Run: headless pygame with SDL's dummy video driver; simulated clock (each Clock.tick advances the game by its frame time, no real sleeping); random seed 0; keys injected as events and as key.get_pressed() state; mouse plan: one left click at the window centre at the start of phase 2, then a move to the lower-right quarter at the start of phase 3.
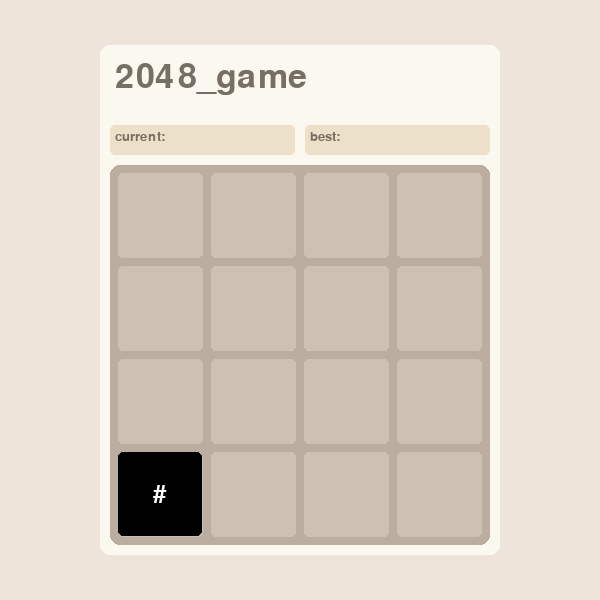
Frame 1 of 4 · flips 1–60 · no input
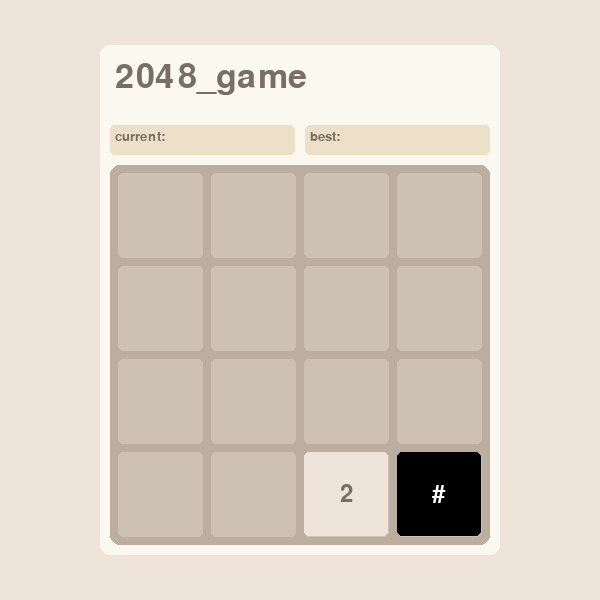
Frame 2 of 4 · flips 61–180 · clicked the window centre · tapped SPACE, RETURN · held RIGHT (→), D
Frame 3 of 4 · flips 181–300 · moved the mouse to the lower-right quarter · held DOWN (↓), S · screen unchanged from frame 2, image omitted
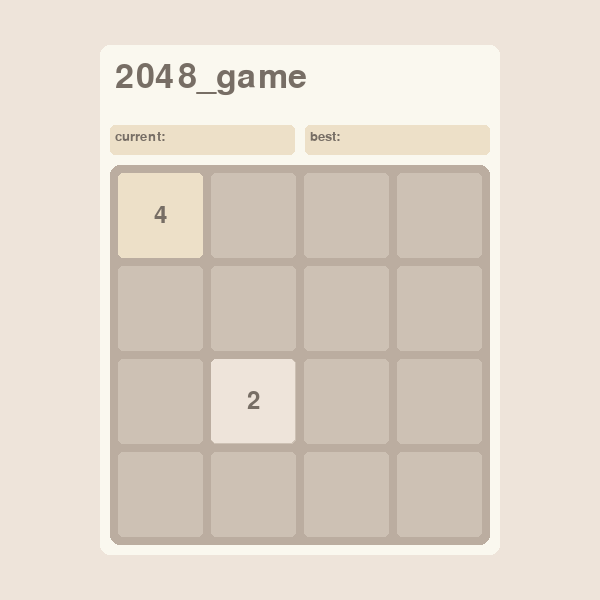
Frame 4 of 4 · flips 301–420 · held LEFT (←), A, UP (↑), W

The pygame program that drew these frames:

from typing import Optional
import pygame
from collections import deque
import random

pygame.init()
screen_size = (600, 600)
display_screen = pygame.display.set_mode(size=screen_size)
time_clock = pygame.time.Clock()
def _add(x, y): return x[0]+y[0], x[1]+y[1]
def _sub(x, y): return x[0]-y[0], x[1]-y[1]
def _ldiv(x, d): return x[0]//d, x[1]//d
def _mul(x, d): return x[0]*d, x[1]*d
def _transpose(x): return x[1], x[0]
default_font_size = 36
default_font = 'Arial'

anips = 12
class ItemBox:
    def __init__(self, topleft=(0, 0), size=(0, 0), bgcolor=(255, 255, 255), color=(0, 0, 0),
                 text='', font_size=default_font_size, padding=0, radius=0):
        self.topleft = topleft
        self.dynamic = False
        self.static = False
        self.size = size
        self.padding = padding
        self.centered = False
        self.text = text
        self.start = (0, 0)
        self.end = (0, 0)
        self.startsize = (0, 0)
        self.endsize = (0, 0)
        self.endstate = anips
        self.state = self.endstate # 0:8, 20ms # auto animation
        self.bgcolor = bgcolor
        self.color = color
        self.radius = radius
        self.zaxis = 0
        self.display = None
        self.fontsize = font_size
        self.font = default_font
        self.text_surface = None
        self.text_rect = None
        self.updating = False
        self.changed = False
        self.resized = False
        # self._vel = (0, 0)
    def renewdisplay(self):
        self.display = pygame.Surface(self.size, pygame.SRCALPHA)
        pygame.draw.rect(self.display, self.bgcolor, (0, 0, *self.size), border_radius=self.radius)
        font = pygame.font.SysFont(self.font, self.fontsize)
        self.text_surface = font.render(self.text, True, self.color)
        if self.centered:
            self.text_rect = self.text_surface.get_rect(center=_ldiv(self.size, 2))
        else:
            self.text_rect = self.text_surface.get_rect(topleft=(self.padding, self.padding))
        self.display.blit(self.text_surface, self.text_rect)
    def getdisplay(self):
        if self.display is None: self.renewdisplay()
        return self.display
    def nextstate(self):
        if self.static: return
        if not self.dynamic: return
        if self.state == self.endstate: self.resized = False; return
        self.state += 1
        vec = _ldiv(_mul(_sub(self.end, self.start), self.state), anips)
        self.topleft = _add(self.start, vec)
        if self.resized:
            vec2 = _ldiv(_mul(_sub(self.endsize, self.startsize), self.state), anips)
            self.size = _add(self.startsize, vec2)
        self.updating = True
# pygame.font.SysFont().render()
def static_itembox(topleft, size, bgcolor, radius, color=(0,0,0), text='', font_size=0, padding=0, centered=False):
    itembox = ItemBox(topleft, size, bgcolor, color, text, font_size, padding, radius)
    itembox.static = True; itembox.dynamic = False; itembox.zaxis = -1
    itembox.centered = centered
    return itembox
def dynamic_itembox(sf, topleft, size, bgcolor, radius, color=(0,0,0), text='', font_size=0, padding=0, centered=False):
    if sf is None: itembox = ItemBox()
    else: itembox = sf
    (
        itembox.topleft, itembox.size, itembox.bgcolor, itembox.color,
        itembox.text, itembox.fontsize, itembox.padding, itembox.radius
    ) = topleft, size, bgcolor, color, text, font_size, padding, radius
    itembox.static = False; itembox.dynamic = True; itembox.zaxis = -1
    itembox.centered = centered; itembox.state = itembox.endstate
    itembox.updating = True; itembox.changed = True
    return itembox
class ItemBoxList:
    def __init__(self, ls):
        self.ls = list(ls)
        self.offset = (0, 0)
    def nextstate(self, screen):
        #dirty_
        for x in self.ls:
            x.nextstate()
            if x.changed:
                x.renewdisplay()
            if x.updating:
                pass
                #dirty
        self.blit_to(screen)
    def add(self, x):
        self.ls.append(x)
    def delx(self, x): #!
        self.ls.pop(self.ls.index(x))
    def blit_to(self, screen):
        for x in self.ls:
            screen.blit(x.getdisplay(), _add(x.topleft, self.offset))
    def renewls(self, ls):
        self.ls = ls

clr = {
    'txt0': (119, 110, 101), 'txt1': (255, 255, 255),
    'bg': (250, 248, 239), 'grid': (187, 173, 160),
    '0': (205, 193, 180), '2': (238, 228, 218), '4': (237, 224, 200), '8': (242, 177, 121),
    '16': (245, 149, 99), '32': (246, 124, 95), '64': (246, 94, 59), '128': (237, 207, 114),
    '256': (237, 204, 97), '512': (237, 200, 80), '1024': (237, 197, 63), '2048': (237, 194, 46),
    'default': (0, 0, 0)
}
txt0 = {
    '2', '4'
}

g_n, g_m = 4, 4

game_size = (400, 510)
grid_offset = (10, 120)
grid_size = (380, 380)
grid_gap = 8
grid_lattice = 85
grid_radius = 5
static_itembox_list = ItemBoxList([
    static_itembox((0, 0), game_size, clr['bg'], 10, clr['txt0'],
                   '', 36, 10),
    static_itembox((10, 10), (380, 70), clr['bg'], 5, clr['txt0'],
                    '2048_game', 50, 5),
    static_itembox((10, 80), (185, 30), clr['4'], 5, clr['txt0'],
                    'current: ', 20, 5),
    static_itembox((205, 80), (185, 30), clr['4'], 5, clr['txt0'],
                    'best: ', 20, 5),
    static_itembox((10, 120), (380, 380), clr['grid'], 10),
    *[static_itembox((10 + (j+1)*grid_gap + j*grid_lattice, 120 + (i+1)*grid_gap + i*grid_lattice),
                     (grid_lattice, grid_lattice), clr['0'], 5,
                     centered=True) for i in range(g_n) for j in range(g_m)]
])
static_itembox_list.offset = _ldiv(_sub(screen_size, game_size), 2)
grid_itembox_list = ItemBoxList([])
grid_itembox_list.offset = _add(static_itembox_list.offset, grid_offset)

bgscreen = pygame.Surface(screen_size, pygame.SRCALPHA)
aniscreen = pygame.Surface(screen_size, pygame.SRCALPHA)
def init_screen():
    display_screen.fill(clr['2'])
    static_itembox_list.blit_to(bgscreen)
    display_screen.blit(bgscreen, (0, 0))

def to_str(x):
    if x < 0:
        if x == -1: return '#'
        return '×'+str(-x)
    return str(x)
def grid_palette(s):
    if s in clr: return clr[s], clr['txt0' if s in txt0 else 'txt1']
    return clr['default'], clr['txt1']
def grid_font(s):
    return (36 if len(s)<4 else 128//len(s)), 5

class GridBox:
    def set_to(self, pos, x):
        self.x = x
        s = to_str(x)
        c1, c2 = grid_palette(s)
        fnt, pd = grid_font(s)
        pos = _transpose(pos)
        gridpos = _add(_mul(pos, grid_gap + grid_lattice), (grid_gap, grid_gap))
        self.bind = dynamic_itembox(self.bind, gridpos, (grid_lattice, grid_lattice), c1, grid_radius, c2, s, fnt, pd, True)
    def __init__(self, pos, x): # plan + lazy deleting
        # self.pos = None
        self.x = None
        self.bind = None
        self.set_to(pos, x)
    def setani_move(self, start, end):
        self.bind.state = 0
        spos = _add(_mul(_transpose(start), grid_gap + grid_lattice), (grid_gap, grid_gap))
        epos = _add(_mul(_transpose(end), grid_gap + grid_lattice), (grid_gap, grid_gap))
        self.bind.topleft = spos
        self.bind.start = spos
        self.bind.end = epos
    def setani_resize(self, pos, start = 0.0, end = 1.0):
        self.bind.state = 0
        ssiz = _mul((grid_lattice, grid_lattice), start)
        esiz = _mul((grid_lattice, grid_lattice), end)
        cpos = _add(_mul(_transpose(pos), grid_gap + grid_lattice), (grid_gap + grid_lattice//2, grid_gap + grid_lattice//2))
        spos = _sub(cpos, _ldiv(ssiz, 2))
        epos = _sub(cpos, _ldiv(esiz, 2))
        self.bind.topleft = spos
        self.bind.start = spos
        self.bind.end = epos
        self.bind.size = ssiz
        self.bind.startsize = ssiz
        self.bind.endsize = esiz
        self.bind.resized = True

class Grid:
    def __init__(self, n, m):
        self.n = n
        self.m = m
        self.grid = [[0]*m for _ in range(n)]
        self.bind = [[None]*m for _ in range(n)]
        self.di_range = [range(m), range(n)[::-1], range(m)[::-1], range(n)]
        self.di_t = [0, 1, 0, 1]
    def __getitem__(self, item):
        if len(item)==3 and item[2]: return self.grid[item[1]][item[0]]
        else: return self.grid[item[0]][item[1]]
    def __setitem__(self, key, value):
        if len(key)==3 and key[2]: self.grid[key[1]][key[0]] = value
        else: self.grid[key[0]][key[1]] = value
    def __call__(self, x, y, z):
        if z: return y, x
        else: return x, y
    def get(self, item) -> Optional[GridBox]:
        return self.bind[item[0]][item[1]]
    def setbind(self, item, gridbox):
        self.bind[item[0]][item[1]] = gridbox
    def newbind(self, item, gridbox, itembox_list):
        self.bind[item[0]][item[1]] = gridbox
        ## itembox_list.add(gridbox.bind)
        # print(type(gridbox.bind))
    def movebind(self, start, end, itembox_list):
        ## ed = self.get(end)
        ## if ed is not None: itembox_list.delx(ed.bind)
        self.setbind(end, self.get(start))
        self.setbind(start, None)
    def send_to_list(self, itembox_list):
        ## print([x.bind.text for ln in self.bind for x in ln if x is not None])
        itembox_list.renewls([x.bind for ln in self.bind for x in ln if x is not None])
    def con_output(self):
        print(' '+'='*20+' '*8+'='*20)
        for i in range(self.n):
            for x in self.grid[i]:
                print(f'{x:5}', end='')
            print(' '*8, end='')
            for x in self.bind[i]:
                print(f'{x.x if x else 0:5}', end='')
            print('')
        print(' '+'='*20+' '*8+'='*20)
        print()

def craft(x, y):
    if x==y: return x*2
    elif (x>0) ^ (y>0): return -x*y
    else: return None

def g2048_move(direction):
    # n, m = grid.n, grid.m
    rj = grid.di_range[direction]; ri = grid.di_range[(direction+1)%4]
    t = grid.di_t[direction]
    q = []
    q2 = []
    b = 0
    print(f'di={direction}')
    for i in ri:
        it = iter(rj); y = 0; yb = 0; k = -1
        for j in rj:
            if x:=grid[i, j, t]:
                print(i, j, k, x)
                if y and (cr:=craft(x, y)) is not None and (not yb):
                    q.append(('mov', grid(i, j, t), grid(i, k, t)))
                    q2.append(('$mov', grid(i, j, t), grid(i, k, t)))
                    b = 1
                    y = cr; yb = 1; grid[i, k, t] = y
                    q2.append(('double', grid(i, k, t), y))
                else:
                    k = next(it)
                    if k != j:
                        q.append(('mov', grid(i, j, t), grid(i, k, t)))
                        q2.append(('$mov', grid(i, j, t), grid(i, k, t)))
                        b = 1
                    y = x; yb = 0; grid[i, k, t] = y
        while (k := next(it, None)) is not None:
            grid[i, k, t] = 0
    grid.con_output()
    return b, q, q2

# customed
def getrandomblock():
    r = random.randint(0, 99)
    if r < 94:
        return 4 if (r<10) else 2
    else:
        return -1 if(r<98) else (-4 if (random.randint(0, 9) == 0) else -2)
    # return 2**8
def g2048_addnew(q2):
    n, m = grid.n, grid.m
    s = sum(not grid[i, j] for i in range(n) for j in range(m))
    r = random.randint(1, s)
    x = getrandomblock()
    for i in range(n):
        for j in range(m):
            if not grid[i, j]:
                r -= 1
                if r == 0:
                    grid[i, j] = x
                    q2.append(('new', (i, j), x))
    if s > 1: return 1
    if any(craft(grid[i, j], grid[i+1, j]) is not None for i in range(n-1) for j in range(m)): return 1
    if any(craft(grid[i, j], grid[i, j+1]) is not None for i in range(n) for j in range(m-1)): return 1
    return 0

di_map = {'a': 0, 's': 1, 'd': 2, 'w': 3}
alive = 1
SchedEnd = -1

def g2048_input(key): #!
    global alive, sched_cnt
    if not alive: return
    di = di_map[key]
    b, q, q2 = g2048_move(di)
    if not b: return
    alive = g2048_addnew(q2)
    if not alive:
        q2.append(('over',))
    if q:
        sched_queue.extend([q]+[None]*(anips-3))
    if q2:
        sched_queue.extend([q2]+[None]*(anips-3))
    sched_queue.extend([None]*2+[SchedEnd])
    sched_cnt += 1

sched_queue = deque()
sched_cnt = 0
def g2048_handle(events):
    global sched_cnt
    if events is None: return
    if events is SchedEnd: sched_cnt -= 1; return
    for event in events:
        name = event[0]
        print(*event)
        if name == 'mov':
            start, end = event[1:] #!
            print(grid.bind)
            grid.get(start).setani_move(start, end)
        elif name == '$mov':
            start, end = event[1:] #!
            grid.movebind(start, end, grid_itembox_list)#?
        elif name == 'double':
            pos, x = event[1:] #!
            grid.get(pos).set_to(pos, x)
        elif name == 'new':
            pos, x = event[1:] #!
            # print(pos, x)
            grid.newbind(pos, GridBox(pos, x), grid_itembox_list)
            grid.get(pos).setani_resize(pos, 0.5)
            # print(*map(type, grid_itembox_list.ls))

        elif name == 'over':
            pass #!

def g2048_process():
    while sched_cnt > 1 and sched_queue:
        g2048_handle(sched_queue.popleft())
    if sched_queue:
        g2048_handle(sched_queue.popleft())
    # print(grid.bind)
    grid.send_to_list(grid_itembox_list) #!
    # grid.con_output()
    grid_itembox_list.nextstate(display_screen)

def g2048_init():
    global alive
    q2 = []
    alive = g2048_addnew(q2)
    if not alive:
        q2.append(('over',))
    if q2:
        sched_queue.extend([q2])
    g2048_process()

grid = Grid(4, 4)
key_map = {pygame.K_a: (1, 'a'), pygame.K_s: (1, 's'), pygame.K_d: (1, 'd'), pygame.K_w: (1, 'w')}

def UIloop():
    running = True
    refresh = 0
    init_screen()
    g2048_init()
    while running:
        for event in pygame.event.get():
            if event.type == pygame.QUIT: running = False
            elif event.type == pygame.KEYDOWN:
                if event.key in key_map:
                    fn, ch = key_map[event.key]
                    if fn == 1:
                        g2048_input(ch)
            elif event.type == pygame.MOUSEBUTTONDOWN:
                pass
        if refresh == 0: # plan: lazy updating
            display_screen.blit(bgscreen, (0, 0))
            g2048_process()
            pygame.display.flip()
        time_clock.tick(128)

UIloop()
pygame.quit()
